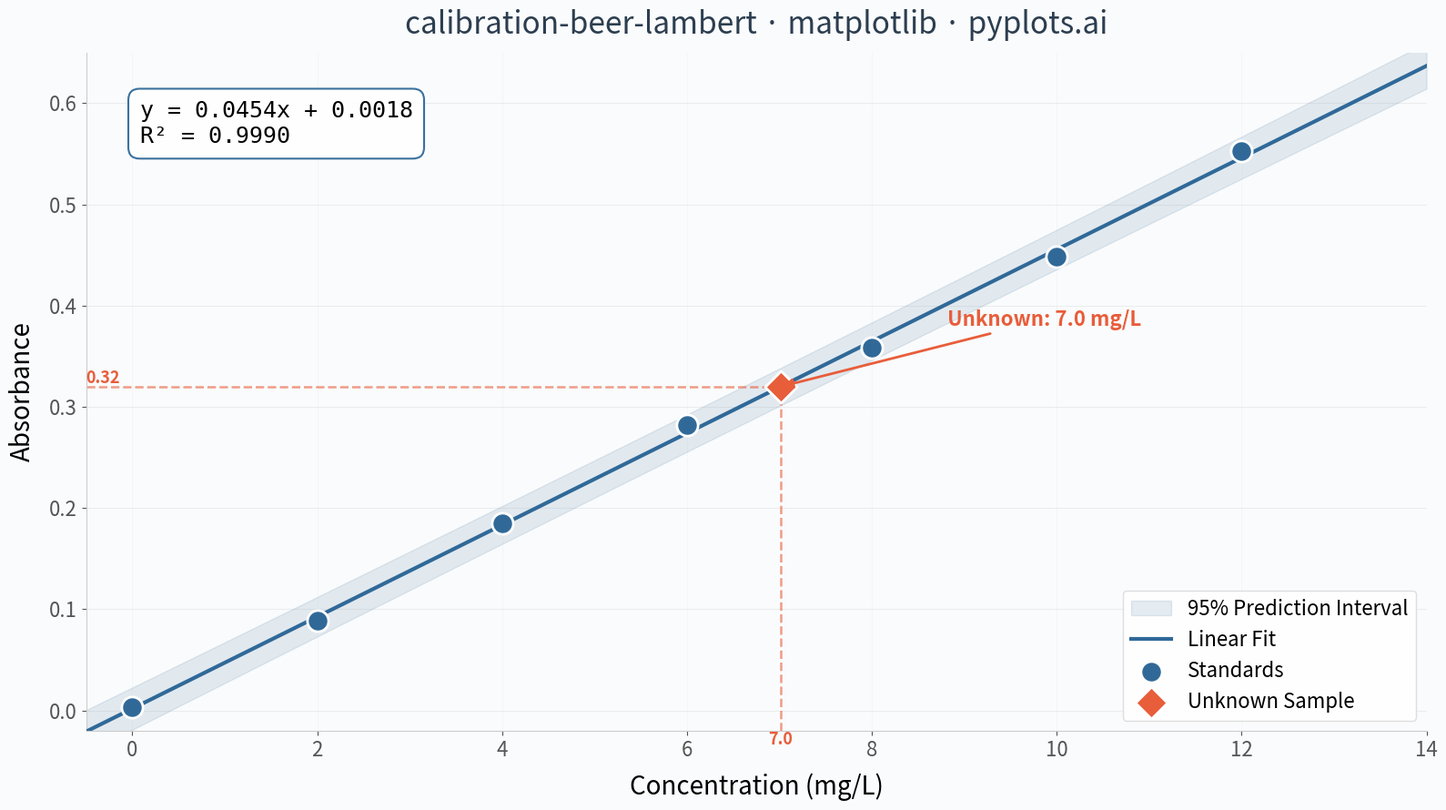

Python code for this plot:
"""pyplots.ai
calibration-beer-lambert: Beer-Lambert Calibration Curve
Library: matplotlib 3.10.8 | Python 3.14.3
Quality: 89/100 | Created: 2026-03-09
"""

import matplotlib.pyplot as plt
import numpy as np
from scipy import stats


# Data
np.random.seed(42)
concentrations = np.array([0.0, 2.0, 4.0, 6.0, 8.0, 10.0, 12.0])
molar_absorptivity = 0.045
absorbances = molar_absorptivity * concentrations + np.random.normal(0, 0.008, len(concentrations))
absorbances[0] = 0.003

# Linear regression
slope, intercept, r_value, p_value, std_err = stats.linregress(concentrations, absorbances)
r_squared = r_value**2

# Regression line and prediction interval
conc_fit = np.linspace(-0.5, 14, 200)
abs_fit = slope * conc_fit + intercept

n = len(concentrations)
conc_mean = np.mean(concentrations)
residual_std = np.sqrt(np.sum((absorbances - slope * concentrations - intercept) ** 2) / (n - 2))
se_pred = residual_std * np.sqrt(1 + 1 / n + (conc_fit - conc_mean) ** 2 / np.sum((concentrations - conc_mean) ** 2))
t_crit = stats.t.ppf(0.975, n - 2)
pred_upper = abs_fit + t_crit * se_pred
pred_lower = abs_fit - t_crit * se_pred

# Unknown sample
unknown_absorbance = 0.32
unknown_concentration = (unknown_absorbance - intercept) / slope

# Plot
fig, ax = plt.subplots(figsize=(16, 9), facecolor="#FAFBFC")
ax.set_facecolor("#FAFBFC")

# Prediction interval band
ax.fill_between(
    conc_fit, pred_lower, pred_upper, alpha=0.12, color="#306998", label="95% Prediction Interval", zorder=1
)

# Fit line
ax.plot(conc_fit, abs_fit, color="#306998", linewidth=3, zorder=3, label="Linear Fit")

# Calibration standards with subtle shadow effect
ax.scatter(
    concentrations, absorbances, s=280, color="#306998", edgecolors="white", linewidth=2, zorder=5, label="Standards"
)

# Unknown sample dashed guide lines
ax.plot(
    [unknown_concentration, unknown_concentration],
    [-0.02, unknown_absorbance],
    linestyle="--",
    color="#E85D3A",
    linewidth=1.8,
    alpha=0.6,
    zorder=2,
)
ax.plot(
    [-0.5, unknown_concentration],
    [unknown_absorbance, unknown_absorbance],
    linestyle="--",
    color="#E85D3A",
    linewidth=1.8,
    alpha=0.6,
    zorder=2,
)

# Unknown sample marker
ax.scatter(
    [unknown_concentration],
    [unknown_absorbance],
    s=320,
    color="#E85D3A",
    edgecolors="white",
    linewidth=2,
    zorder=6,
    marker="D",
    label="Unknown Sample",
)

# Regression equation annotation with refined styling
eq_text = f"y = {slope:.4f}x + {intercept:.4f}\nR² = {r_squared:.4f}"
ax.text(
    0.04,
    0.93,
    eq_text,
    transform=ax.transAxes,
    fontsize=18,
    fontfamily="monospace",
    verticalalignment="top",
    bbox={"boxstyle": "round,pad=0.5", "facecolor": "white", "edgecolor": "#306998", "alpha": 0.95, "linewidth": 1.5},
)

# Unknown annotation with refined arrow
ax.annotate(
    f"Unknown: {unknown_concentration:.1f} mg/L",
    xy=(unknown_concentration, unknown_absorbance),
    xytext=(unknown_concentration + 1.8, unknown_absorbance + 0.06),
    fontsize=16,
    fontweight="semibold",
    color="#E85D3A",
    arrowprops={"arrowstyle": "-|>", "color": "#E85D3A", "lw": 2, "mutation_scale": 15},
    zorder=7,
)

# Axis tick markers at unknown values
ax.annotate(
    f"{unknown_concentration:.1f}",
    xy=(unknown_concentration, -0.02),
    fontsize=13,
    color="#E85D3A",
    fontweight="bold",
    ha="center",
    va="top",
)
ax.annotate(
    f"{unknown_absorbance:.2f}",
    xy=(-0.5, unknown_absorbance),
    fontsize=13,
    color="#E85D3A",
    fontweight="bold",
    ha="left",
    va="bottom",
)

# Style
ax.set_xlabel("Concentration (mg/L)", fontsize=20, labelpad=10)
ax.set_ylabel("Absorbance", fontsize=20, labelpad=10)
ax.set_title(
    "calibration-beer-lambert · matplotlib · pyplots.ai", fontsize=24, fontweight="medium", pad=15, color="#2C3E50"
)
ax.tick_params(axis="both", labelsize=16, colors="#555555")
ax.legend(fontsize=16, loc="lower right", framealpha=0.95, edgecolor="#dddddd", fancybox=True)
for spine in ["top", "right"]:
    ax.spines[spine].set_visible(False)
for spine in ["bottom", "left"]:
    ax.spines[spine].set_color("#cccccc")
ax.yaxis.grid(True, alpha=0.15, linewidth=0.8, color="#999999")
ax.xaxis.grid(True, alpha=0.08, linewidth=0.5, color="#999999")
ax.set_xlim(-0.5, 14)
ax.set_ylim(-0.02, 0.65)

plt.tight_layout()
plt.savefig("plot.png", dpi=300, bbox_inches="tight", facecolor="#FAFBFC")
